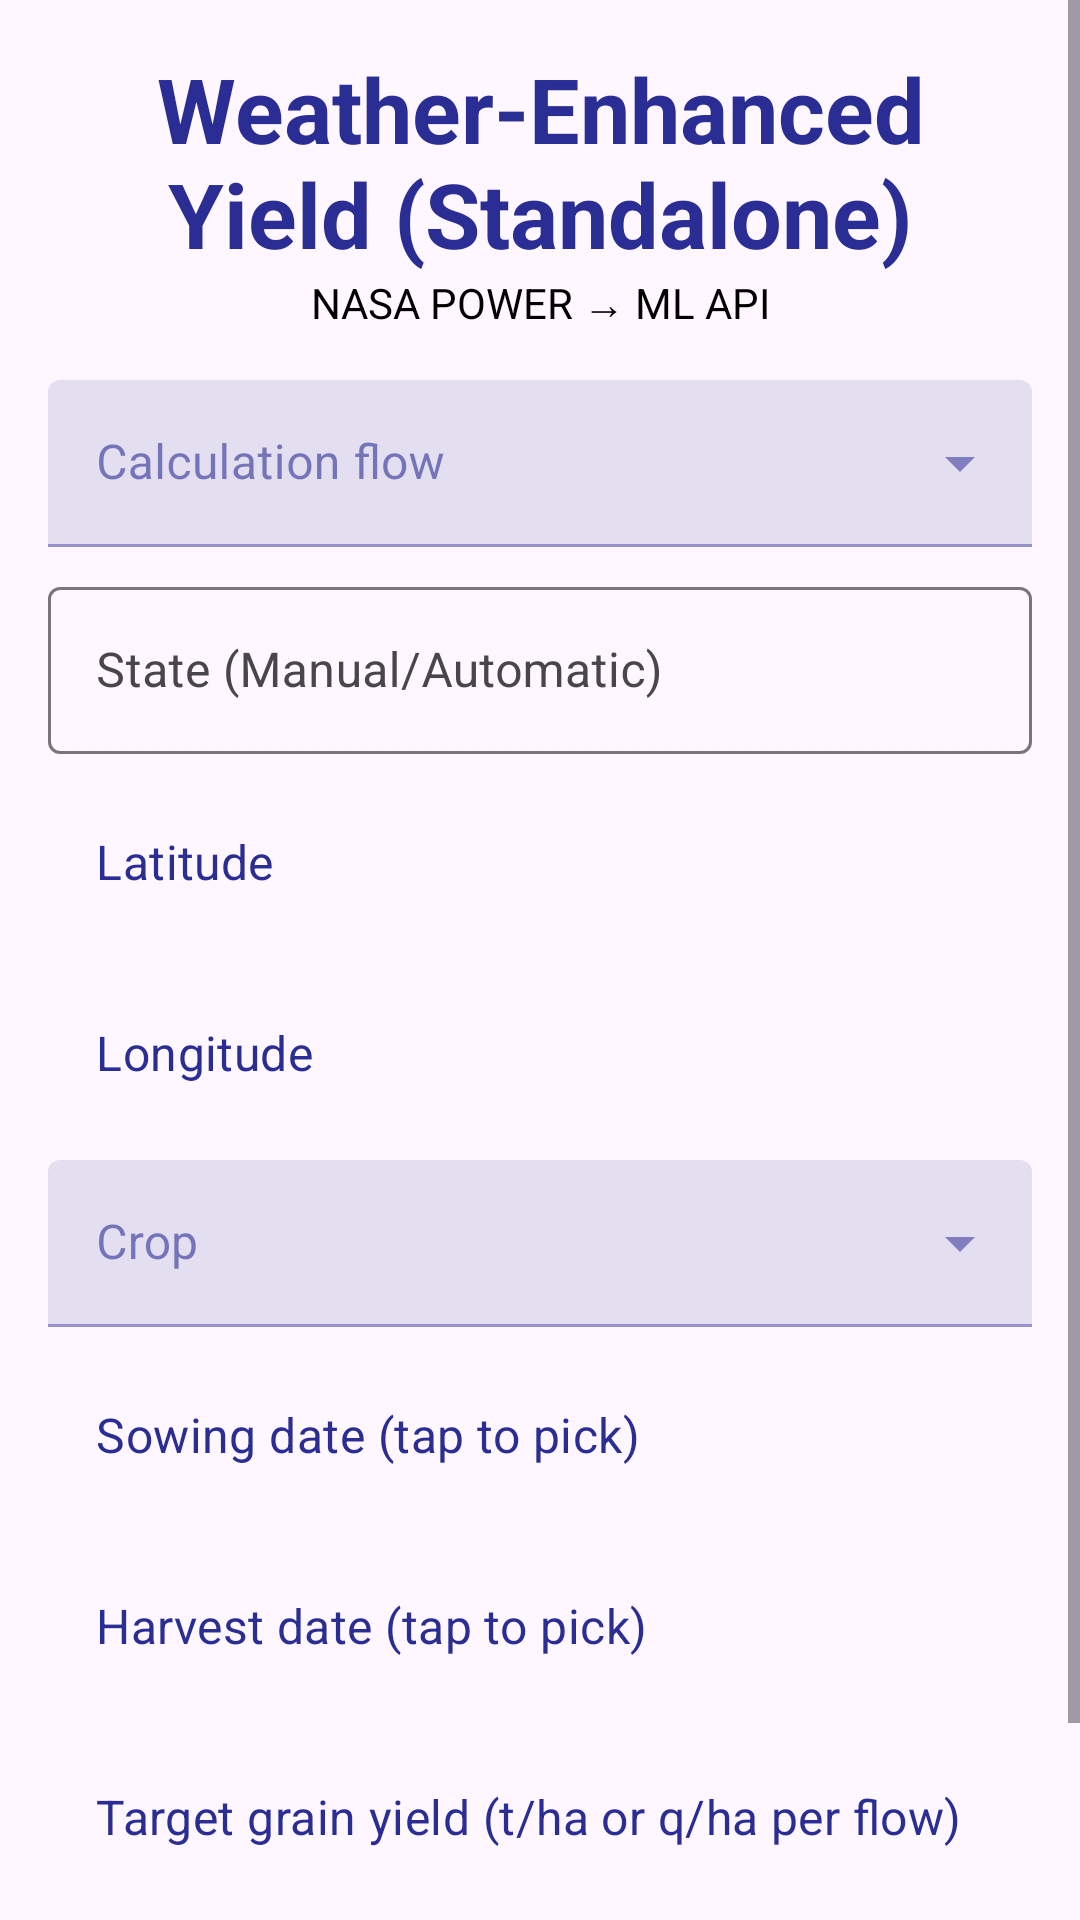

Write the Android layout XML for this screen, with the resource values it uses.
<!-- AndroidManifest.xml: application theme Theme.NASF -->
<!-- res/layout/activity_weather_standalone_entry.xml -->
<?xml version="1.0" encoding="utf-8"?>
<ScrollView xmlns:android="http://schemas.android.com/apk/res/android"
    xmlns:tools="http://schemas.android.com/tools"
    android:layout_width="match_parent"
    android:layout_height="match_parent"
    android:background="@drawable/logo_1"
    tools:context=".WeatherStandaloneEntryActivity">

    <LinearLayout
        android:layout_width="match_parent"
        android:layout_height="wrap_content"
        android:orientation="vertical"
        android:padding="16dp">

        <TextView
            android:layout_width="match_parent"
            android:layout_height="wrap_content"
            android:gravity="center"
            android:text="@string/weather_standalone_title"
            android:textColor="@color/dark_blue"
            android:textSize="@dimen/login_text1"
            android:textStyle="bold" />

        <TextView
            android:layout_width="match_parent"
            android:layout_height="wrap_content"
            android:gravity="center"
            android:layout_marginBottom="16dp"
            android:text="@string/weather_standalone_subtitle"
            android:textColor="@color/black" />

        <com.google.android.material.textfield.TextInputLayout
            android:layout_width="match_parent"
            android:layout_height="wrap_content"
            android:hint="@string/weather_flow_label"
            style="@style/Widget.MaterialComponents.TextInputLayout.FilledBox.ExposedDropdownMenu">

            <AutoCompleteTextView
                android:id="@+id/weatherFlowDropdown"
                android:layout_width="match_parent"
                android:layout_height="wrap_content"
                android:inputType="none" />
        </com.google.android.material.textfield.TextInputLayout>

        <com.google.android.material.textfield.TextInputLayout
            android:layout_width="match_parent"
            android:layout_height="wrap_content"
            android:layout_marginTop="8dp"
            android:hint="State (Manual/Automatic)">

            <AutoCompleteTextView
                android:id="@+id/weatherStateDropdown"
                android:layout_width="match_parent"
                android:layout_height="wrap_content"
                android:inputType="none" />
        </com.google.android.material.textfield.TextInputLayout>

        <com.google.android.material.textfield.TextInputEditText
            android:id="@+id/weatherLat"
            android:layout_width="match_parent"
            android:layout_height="wrap_content"
            android:layout_marginTop="8dp"
            android:hint="Latitude"
            android:inputType="numberDecimal|numberSigned" />

        <com.google.android.material.textfield.TextInputEditText
            android:id="@+id/weatherLong"
            android:layout_width="match_parent"
            android:layout_height="wrap_content"
            android:layout_marginTop="8dp"
            android:hint="Longitude"
            android:inputType="numberDecimal|numberSigned" />

        <com.google.android.material.textfield.TextInputLayout
            android:layout_width="match_parent"
            android:layout_height="wrap_content"
            android:layout_marginTop="8dp"
            android:hint="Crop"
            style="@style/Widget.MaterialComponents.TextInputLayout.FilledBox.ExposedDropdownMenu">

            <AutoCompleteTextView
                android:id="@+id/weatherCropDropdown"
                android:layout_width="match_parent"
                android:layout_height="wrap_content"
                android:inputType="none" />
        </com.google.android.material.textfield.TextInputLayout>

        <com.google.android.material.textfield.TextInputEditText
            android:id="@+id/weatherSowingDate"
            android:layout_width="match_parent"
            android:layout_height="wrap_content"
            android:layout_marginTop="8dp"
            android:hint="Sowing date (tap to pick)"
            android:focusable="false"
            tools:ignore="HardcodedText" />

        <com.google.android.material.textfield.TextInputEditText
            android:id="@+id/weatherHarvestDate"
            android:layout_width="match_parent"
            android:layout_height="wrap_content"
            android:layout_marginTop="8dp"
            android:hint="Harvest date (tap to pick)"
            android:focusable="false"
            tools:ignore="HardcodedText" />

        <com.google.android.material.textfield.TextInputEditText
            android:id="@+id/weatherGrainYield"
            android:layout_width="match_parent"
            android:layout_height="wrap_content"
            android:layout_marginTop="8dp"
            android:hint="Target grain yield (t/ha or q/ha per flow)"
            android:inputType="numberDecimal"
            tools:ignore="HardcodedText" />

        <Button
            android:id="@+id/weatherProceedBtn"
            android:layout_width="match_parent"
            android:layout_height="wrap_content"
            android:layout_marginTop="16dp"
            android:text="@string/weather_proceed" />
    </LinearLayout>
</ScrollView>
<!-- resources referenced by this layout -->
<resources>
  <color name="black">#FF000000</color>
  <color name="dark_blue">#2a2d93</color>
  <dimen name="login_text1">30dp</dimen>
  <string name="weather_flow_label">Calculation flow</string>
  <string name="weather_proceed">Proceed</string>
  <string name="weather_standalone_subtitle">NASA POWER → ML API</string>
  <string name="weather_standalone_title">Weather-Enhanced Yield (Standalone)</string>
  <style name="Theme.NASF" parent="Base.Theme.NASF" />
  <style name="Base.Theme.NASF" parent="Theme.Material3.Light.NoActionBar">
          <item name="android:editTextColor">@color/dark_blue</item>
          <item name="android:textColorPrimary">@color/dark_blue</item>
          <item name="colorOnSurface">@color/dark_blue</item>
          <item name="editTextStyle">@style/Widget.NASF.TextInputEditText</item>
          <item name="autoCompleteTextViewStyle">@style/Widget.NASF.AutoCompleteTextView</item>
      </style>
  <style name="Widget.NASF.TextInputEditText" parent="Widget.MaterialComponents.TextInputEditText.OutlinedBox">
          <item name="android:textColor">@color/dark_blue</item>
          <item name="android:textColorHint">@color/dark_blue</item>
          <item name="android:textColorHighlight">@color/dark_blue</item>
      </style>
  <style name="Widget.NASF.AutoCompleteTextView" parent="Widget.MaterialComponents.AutoCompleteTextView.OutlinedBox">
          <item name="android:textColor">@color/dark_blue</item>
          <item name="android:textColorHint">@color/dark_blue</item>
      </style>
</resources>
